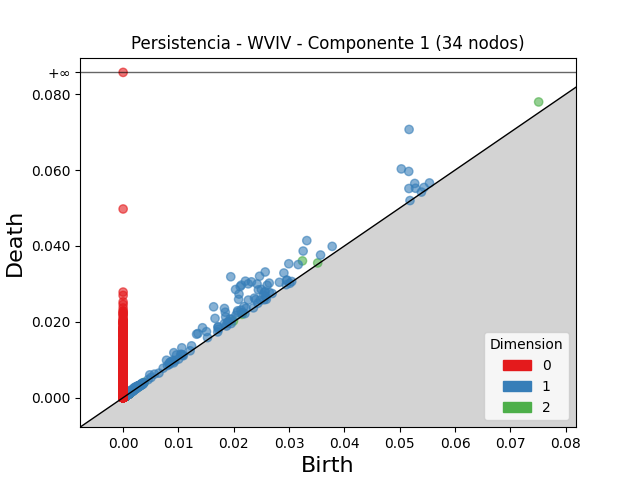

The table this chart was drawn from, first rows:
dimension, birth, death
2, 0.03241, 0.03605
2, 0.07511, 0.07796
2, 0.0216, 0.02233
2, 0.02149, 0.02196
2, 0.03517, 0.03551
2, 0.01994, 0.0202
2, 0.003803, 0.004027
2, 0.0009256, 0.001068
2, 0.001009, 0.001142
2, 0.003108, 0.003237
2, 0.001344, 0.001461
2, 0.0009, 0.00101
2, 0.0005313, 0.0006408
2, 0.0008757, 0.0009801
2, 0.003095, 0.003193
2, 0.000987, 0.001085
2, 0.001092, 0.001186
2, 0.0005846, 0.0006769
2, 0.0008318, 0.0009231
2, 0.001123, 0.001212
2, 0.0005344, 0.000622
2, 0.0008944, 0.0009813
2, 0.0005747, 0.0006616
2, 0.002064, 0.002149
2, 0.0009115, 0.0009961
2, 0.0009144, 0.0009986
2, 0.0005005, 0.0005843
2, 0.0009071, 0.0009903
2, 0.0009589, 0.001041
2, 0.000468, 0.0005494
2, 0.0005673, 0.000648
2, 0.0008154, 0.000896
2, 0.0005727, 0.0006529
2, 0.0009457, 0.001019
2, 0.0008464, 0.0009188
2, 0.0006454, 0.0007173
2, 0.001042, 0.001113
2, 0.0005111, 0.0005825
2, 0.0008784, 0.0009487
2, 0.0007946, 0.0008645
2, 0.0005139, 0.0005824
2, 0.001182, 0.001249
2, 0.000949, 0.001015
2, 0.001053, 0.001118
2, 0.0004056, 0.0004695
2, 0.000597, 0.0006596
2, 0.0005904, 0.0006523
2, 0.0009134, 0.0009753
2, 0.00116, 0.001221
2, 0.00099, 0.001051
2, 0.001005, 0.001066
2, 0.0009526, 0.001013
2, 0.001017, 0.001077
2, 0.0009143, 0.0009744
2, 0.001023, 0.001082
2, 0.0006478, 0.0007063
2, 0.001371, 0.001429
2, 0.0006061, 0.0006617
2, 0.0003865, 0.0004416
2, 0.0004587, 0.0005133
... 10,544 more rows
